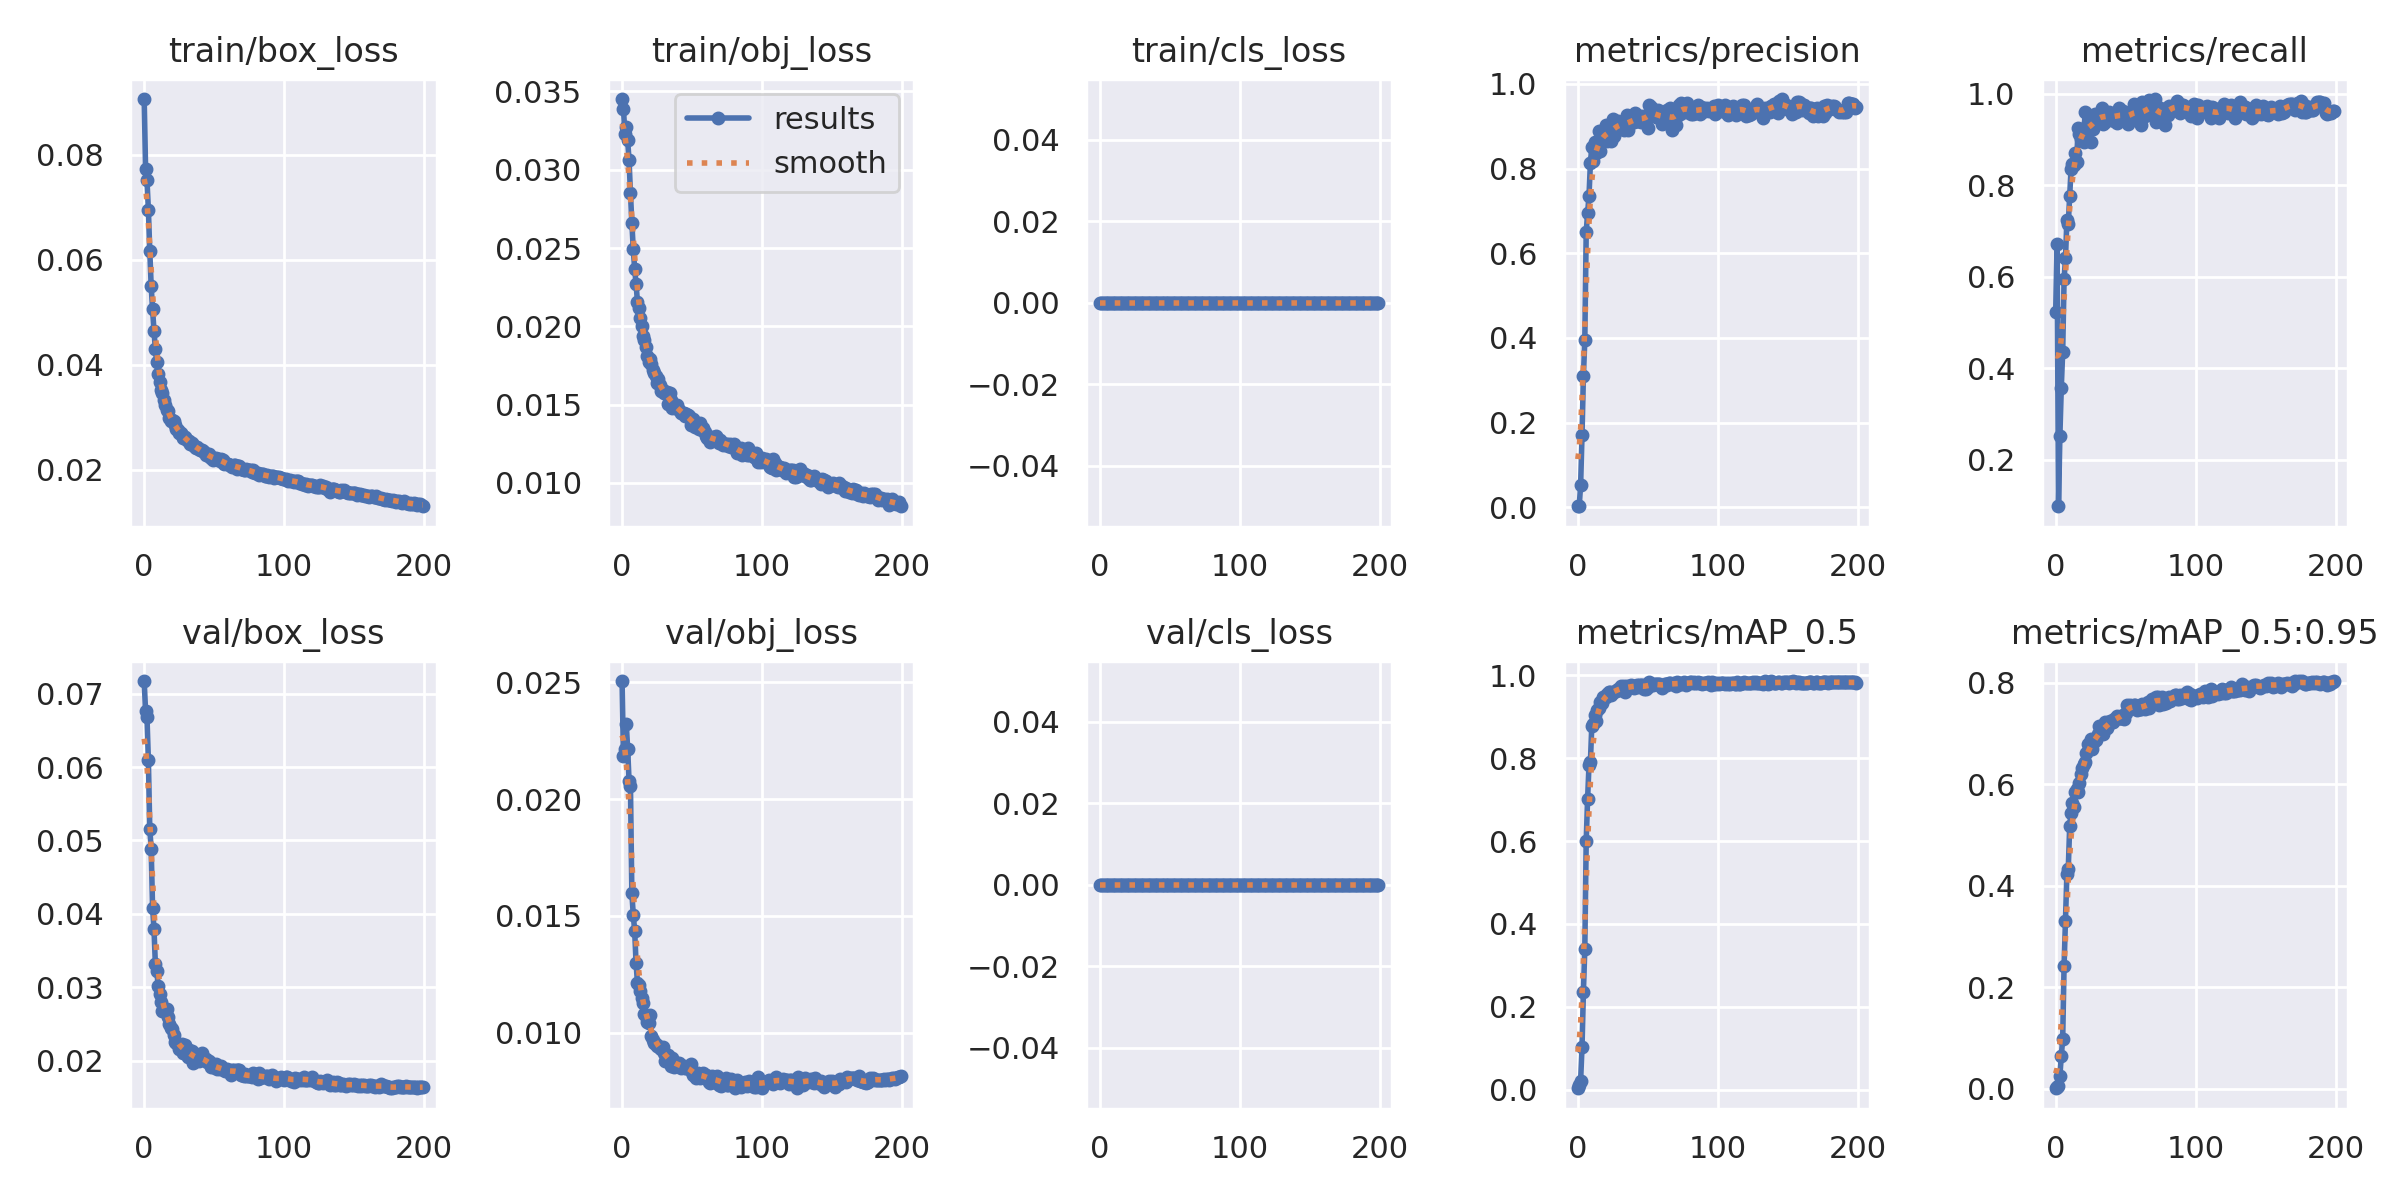

The table this chart was drawn from, first rows:
epoch, train/box_loss, train/obj_loss, train/cls_loss, train/loss, metrics/precision, metrics/recall, metrics/mAP_0.5, metrics/mAP_0.5:0.95, val/box_loss, val/obj_loss, val/cls_loss, x/lr0, x/lr1, x/lr2
0, 0.09065, 0.03452, 0, 0.4878, 0.002435, 0.5232, 0.003407, 0.0008882, 0.0717, 0.02505, 0, 0.0702, 0.003311, 0.003311
1, 0.07734, 0.0339, 0, 0.4206, 0.003129, 0.6724, 0.01245, 0.002544, 0.06756, 0.02184, 0, 0.04017, 0.006611, 0.006611
2, 0.07513, 0.0323, 0, 0.4079, 0.05156, 0.0978, 0.02123, 0.005365, 0.06675, 0.02216, 0, 0.0101, 0.009879, 0.009879
3, 0.06957, 0.03272, 0, 0.3806, 0.17, 0.2518, 0.1021, 0.02486, 0.06089, 0.02322, 0, 0.009851, 0.009851, 0.009851
4, 0.0617, 0.03188, 0, 0.3404, 0.3097, 0.357, 0.2362, 0.06446, 0.05159, 0.02215, 0, 0.009851, 0.009851, 0.009851
5, 0.05498, 0.03061, 0, 0.3055, 0.3944, 0.4352, 0.3393, 0.09725, 0.04886, 0.02078, 0, 0.009802, 0.009802, 0.009802
6, 0.05054, 0.02851, 0, 0.2812, 0.6498, 0.5941, 0.6001, 0.2425, 0.04082, 0.02055, 0, 0.009753, 0.009753, 0.009753
7, 0.0465, 0.02662, 0, 0.2591, 0.6947, 0.6399, 0.7022, 0.3296, 0.03797, 0.01597, 0, 0.009703, 0.009703, 0.009703
8, 0.04294, 0.02492, 0, 0.2396, 0.7357, 0.7237, 0.7832, 0.4226, 0.03313, 0.01506, 0, 0.009654, 0.009654, 0.009654
9, 0.0405, 0.02369, 0, 0.2262, 0.8128, 0.7164, 0.7909, 0.4336, 0.03228, 0.01436, 0, 0.009604, 0.009604, 0.009604
10, 0.03828, 0.02271, 0, 0.2141, 0.8514, 0.7775, 0.8786, 0.5168, 0.03013, 0.01299, 0, 0.009555, 0.009555, 0.009555
11, 0.03667, 0.02157, 0, 0.2049, 0.8169, 0.8362, 0.8822, 0.5441, 0.02906, 0.01213, 0, 0.009505, 0.009505, 0.009505
12, 0.03518, 0.0212, 0, 0.1971, 0.8621, 0.846, 0.904, 0.5628, 0.02797, 0.01204, 0, 0.009456, 0.009456, 0.009456
13, 0.03464, 0.02053, 0, 0.1937, 0.8375, 0.8435, 0.8902, 0.556, 0.02673, 0.01178, 0, 0.009406, 0.009406, 0.009406
14, 0.03326, 0.01999, 0, 0.1863, 0.8468, 0.8704, 0.9173, 0.5846, 0.0269, 0.01149, 0, 0.009357, 0.009357, 0.009357
15, 0.0323, 0.01936, 0, 0.1809, 0.8877, 0.8505, 0.92, 0.5903, 0.02688, 0.01126, 0, 0.009307, 0.009307, 0.009307
16, 0.03142, 0.01913, 0, 0.1763, 0.8422, 0.9262, 0.9357, 0.5839, 0.02703, 0.01081, 0, 0.009258, 0.009258, 0.009258
17, 0.03116, 0.01869, 0, 0.1745, 0.8674, 0.9114, 0.9338, 0.6026, 0.02601, 0.01073, 0, 0.009208, 0.009208, 0.009208
18, 0.02976, 0.01812, 0, 0.1669, 0.8841, 0.9022, 0.9478, 0.6194, 0.02496, 0.01046, 0, 0.009158, 0.009158, 0.009158
19, 0.02931, 0.01769, 0, 0.1642, 0.8804, 0.9022, 0.9476, 0.6325, 0.02446, 0.0104, 0, 0.009109, 0.009109, 0.009109
20, 0.02948, 0.01791, 0, 0.1653, 0.9025, 0.8949, 0.9486, 0.6405, 0.0244, 0.01077, 0, 0.009059, 0.009059, 0.009059
21, 0.02919, 0.01756, 0, 0.1635, 0.8657, 0.9609, 0.9541, 0.6436, 0.02355, 0.009845, 0, 0.00901, 0.00901, 0.00901
22, 0.02852, 0.01722, 0, 0.1598, 0.8854, 0.9259, 0.9606, 0.6614, 0.02256, 0.009704, 0, 0.00896, 0.00896, 0.00896
23, 0.02771, 0.01703, 0, 0.1556, 0.8908, 0.9364, 0.9603, 0.6799, 0.02236, 0.009558, 0, 0.008911, 0.008911, 0.008911
24, 0.02758, 0.01685, 0, 0.1548, 0.8661, 0.9266, 0.9516, 0.6688, 0.02234, 0.009524, 0, 0.008861, 0.008861, 0.008861
25, 0.02703, 0.01637, 0, 0.1515, 0.9173, 0.8949, 0.9607, 0.6886, 0.02161, 0.009434, 0, 0.008812, 0.008812, 0.008812
26, 0.02704, 0.01661, 0, 0.1518, 0.8776, 0.9469, 0.9594, 0.6694, 0.02205, 0.00945, 0, 0.008762, 0.008762, 0.008762
27, 0.02658, 0.01624, 0, 0.1491, 0.9101, 0.9242, 0.9624, 0.6814, 0.02223, 0.009328, 0, 0.008713, 0.008713, 0.008713
28, 0.02595, 0.01589, 0, 0.1457, 0.892, 0.956, 0.9639, 0.689, 0.02106, 0.00928, 0, 0.008663, 0.008663, 0.008663
29, 0.02616, 0.0159, 0, 0.1467, 0.9133, 0.9438, 0.9671, 0.688, 0.02209, 0.009384, 0, 0.008614, 0.008614, 0.008614
30, 0.02587, 0.01576, 0, 0.1451, 0.8986, 0.953, 0.9651, 0.698, 0.02122, 0.00915, 0, 0.008564, 0.008564, 0.008564
31, 0.02554, 0.01573, 0, 0.1434, 0.9082, 0.9438, 0.9735, 0.7138, 0.02048, 0.0088, 0, 0.008515, 0.008515, 0.008515
32, 0.02538, 0.01577, 0, 0.1427, 0.9067, 0.9508, 0.9705, 0.7008, 0.02145, 0.008838, 0, 0.008466, 0.008466, 0.008466
33, 0.02498, 0.01502, 0, 0.1399, 0.8914, 0.9682, 0.9731, 0.7056, 0.02132, 0.009024, 0, 0.008416, 0.008416, 0.008416
34, 0.02504, 0.01573, 0, 0.1409, 0.9046, 0.934, 0.9608, 0.6985, 0.02128, 0.008897, 0, 0.008367, 0.008367, 0.008367
35, 0.02463, 0.01528, 0, 0.1384, 0.9273, 0.9389, 0.9742, 0.7217, 0.01972, 0.008579, 0, 0.008317, 0.008317, 0.008317
36, 0.02422, 0.01479, 0, 0.1359, 0.8906, 0.9584, 0.9697, 0.715, 0.02056, 0.008897, 0, 0.008268, 0.008268, 0.008268
37, 0.02413, 0.01493, 0, 0.1356, 0.91, 0.9536, 0.9711, 0.7103, 0.02084, 0.008542, 0, 0.008218, 0.008218, 0.008218
38, 0.02428, 0.01491, 0, 0.1363, 0.9117, 0.9609, 0.9768, 0.7216, 0.02005, 0.008708, 0, 0.008169, 0.008169, 0.008169
39, 0.024, 0.01497, 0, 0.135, 0.9133, 0.9536, 0.9731, 0.7238, 0.01999, 0.008683, 0, 0.008119, 0.008119, 0.008119
40, 0.02367, 0.01471, 0, 0.133, 0.9107, 0.948, 0.9696, 0.7232, 0.02005, 0.008661, 0, 0.00807, 0.00807, 0.00807
41, 0.02369, 0.01464, 0, 0.1331, 0.9303, 0.9462, 0.9736, 0.7232, 0.02103, 0.008686, 0, 0.00802, 0.00802, 0.00802
42, 0.02363, 0.01446, 0, 0.1326, 0.9123, 0.9409, 0.977, 0.7292, 0.02022, 0.008468, 0, 0.007971, 0.007971, 0.007971
43, 0.02328, 0.01446, 0, 0.1308, 0.9153, 0.9584, 0.9727, 0.7306, 0.02022, 0.00854, 0, 0.007921, 0.007921, 0.007921
44, 0.02275, 0.01446, 0, 0.1282, 0.925, 0.9353, 0.9756, 0.7336, 0.02024, 0.008563, 0, 0.007872, 0.007872, 0.007872
45, 0.02298, 0.01428, 0, 0.1292, 0.9104, 0.9688, 0.9753, 0.7311, 0.01984, 0.008495, 0, 0.007822, 0.007822, 0.007822
46, 0.02303, 0.0144, 0, 0.1295, 0.9235, 0.9609, 0.976, 0.7302, 0.02, 0.008488, 0, 0.007772, 0.007772, 0.007772
47, 0.02237, 0.01433, 0, 0.1262, 0.9192, 0.9458, 0.967, 0.7308, 0.01964, 0.008511, 0, 0.007723, 0.007723, 0.007723
48, 0.02231, 0.01426, 0, 0.1258, 0.9132, 0.9633, 0.976, 0.7362, 0.01912, 0.008479, 0, 0.007673, 0.007673, 0.007673
49, 0.0218, 0.0137, 0, 0.1227, 0.9154, 0.9462, 0.9665, 0.7282, 0.01915, 0.008669, 0, 0.007624, 0.007624, 0.007624
50, 0.02219, 0.0139, 0, 0.1248, 0.8948, 0.9567, 0.9705, 0.7412, 0.01911, 0.008325, 0, 0.007574, 0.007574, 0.007574
51, 0.0223, 0.01407, 0, 0.1256, 0.951, 0.95, 0.9834, 0.7554, 0.01955, 0.008199, 0, 0.007525, 0.007525, 0.007525
52, 0.022, 0.01357, 0, 0.1236, 0.9456, 0.9351, 0.9792, 0.7546, 0.01894, 0.008137, 0, 0.007476, 0.007476, 0.007476
53, 0.02209, 0.01366, 0, 0.1241, 0.9369, 0.9487, 0.9783, 0.7553, 0.01908, 0.00806, 0, 0.007426, 0.007426, 0.007426
54, 0.02174, 0.01359, 0, 0.1223, 0.9273, 0.956, 0.9771, 0.7517, 0.01885, 0.008254, 0, 0.007377, 0.007377, 0.007377
55, 0.02195, 0.01345, 0, 0.1232, 0.9272, 0.9609, 0.9791, 0.7519, 0.01933, 0.008207, 0, 0.007327, 0.007327, 0.007327
56, 0.0218, 0.0138, 0, 0.1228, 0.9217, 0.9782, 0.9791, 0.7554, 0.01883, 0.008075, 0, 0.007278, 0.007278, 0.007278
57, 0.02109, 0.01337, 0, 0.1188, 0.938, 0.9623, 0.9797, 0.7554, 0.01873, 0.008143, 0, 0.007228, 0.007228, 0.007228
58, 0.02121, 0.01352, 0, 0.1196, 0.9218, 0.951, 0.9782, 0.7471, 0.01855, 0.008281, 0, 0.007178, 0.007178, 0.007178
59, 0.02111, 0.01326, 0, 0.1188, 0.9295, 0.9511, 0.9773, 0.7502, 0.01883, 0.008168, 0, 0.007129, 0.007129, 0.007129
... 140 more rows
